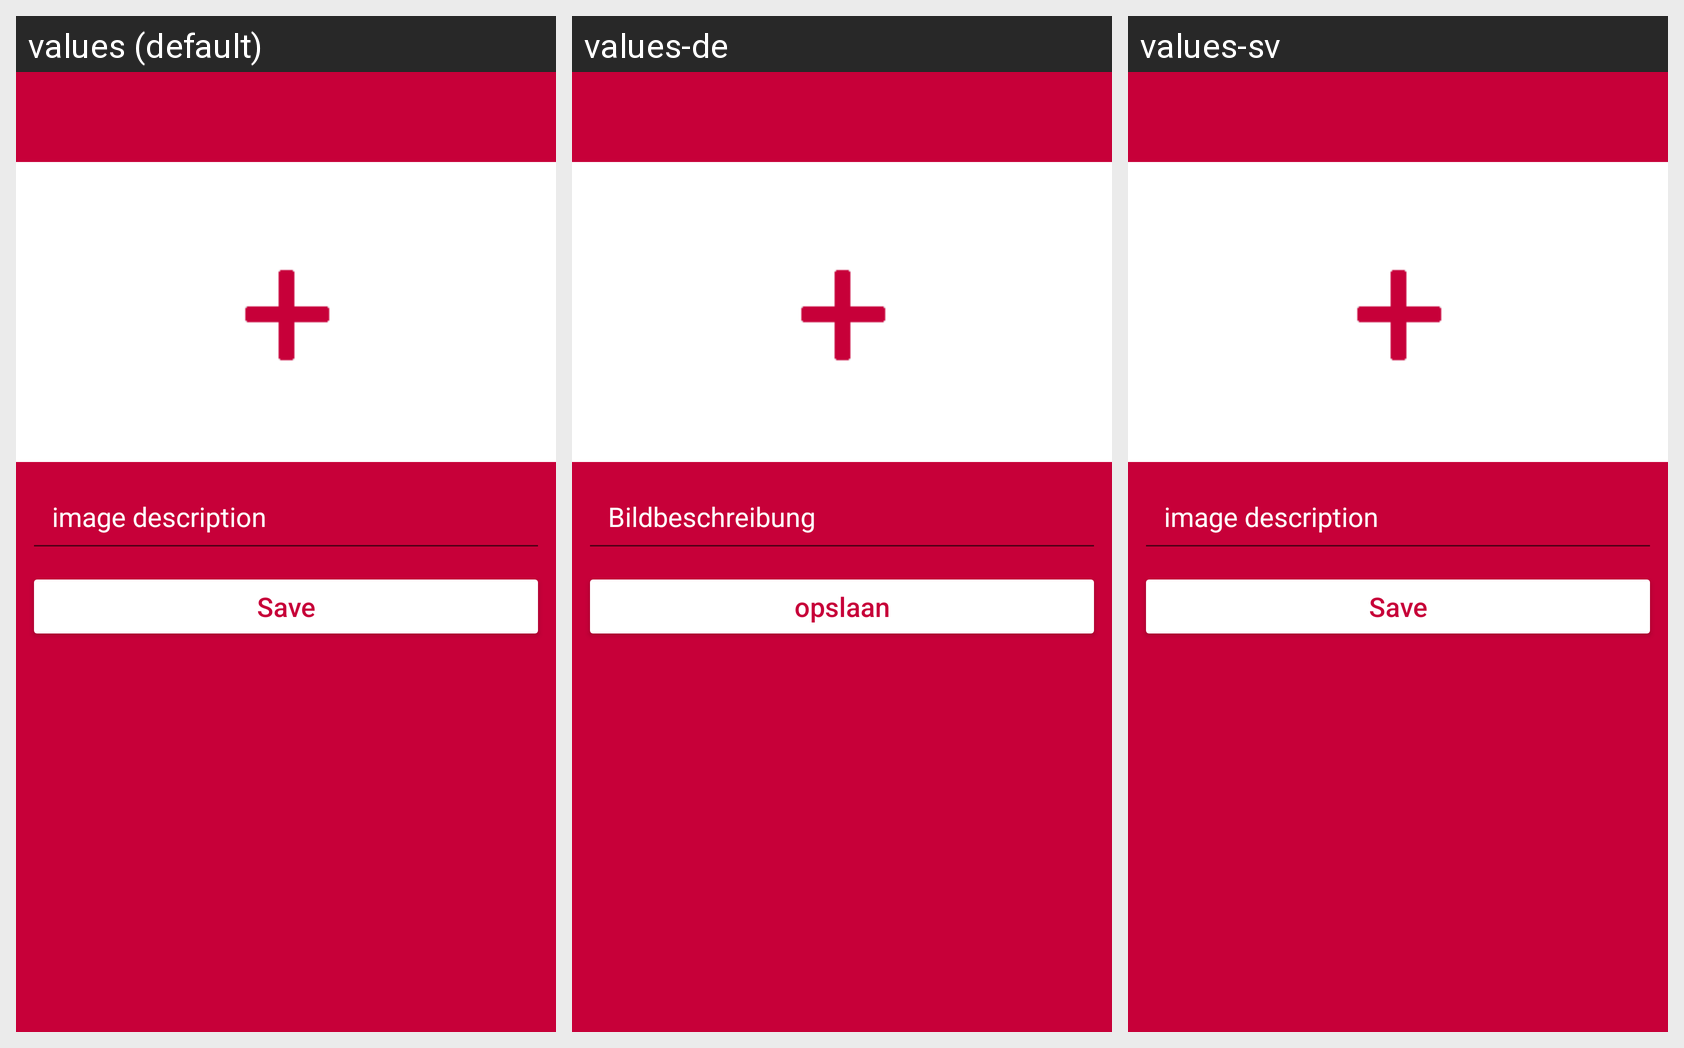

Here is an Android app screen in its default locale and in the app's own translations. Write out the translated-string differences for the strings that appear on this screen.
Android screen res/layout/activity_new_part_add.xml rendered under 3 locales, left to right: values (default), values-de, values-sv. Device: Nexus 5 (rendered at 1080×1920; each locale shown at half size, 540×960, under a caption strip naming it); theme Theme.AppCompat.Light.
Other locales in the repository, not shown: values-es, values-fr, values-ru.
Strings drawn on this screen, with the default value and each locale's value (text and hints the layout hard-codes, and strings that could not be matched under every locale, appear in the picture but are not listed):

image_desc
  values: image description
  values-de: Bildbeschreibung
  values-sv: image description  [not translated; the default value is used]

save
  values: Save
  values-de: opslaan
  values-sv: Save  [not translated; the default value is used]
